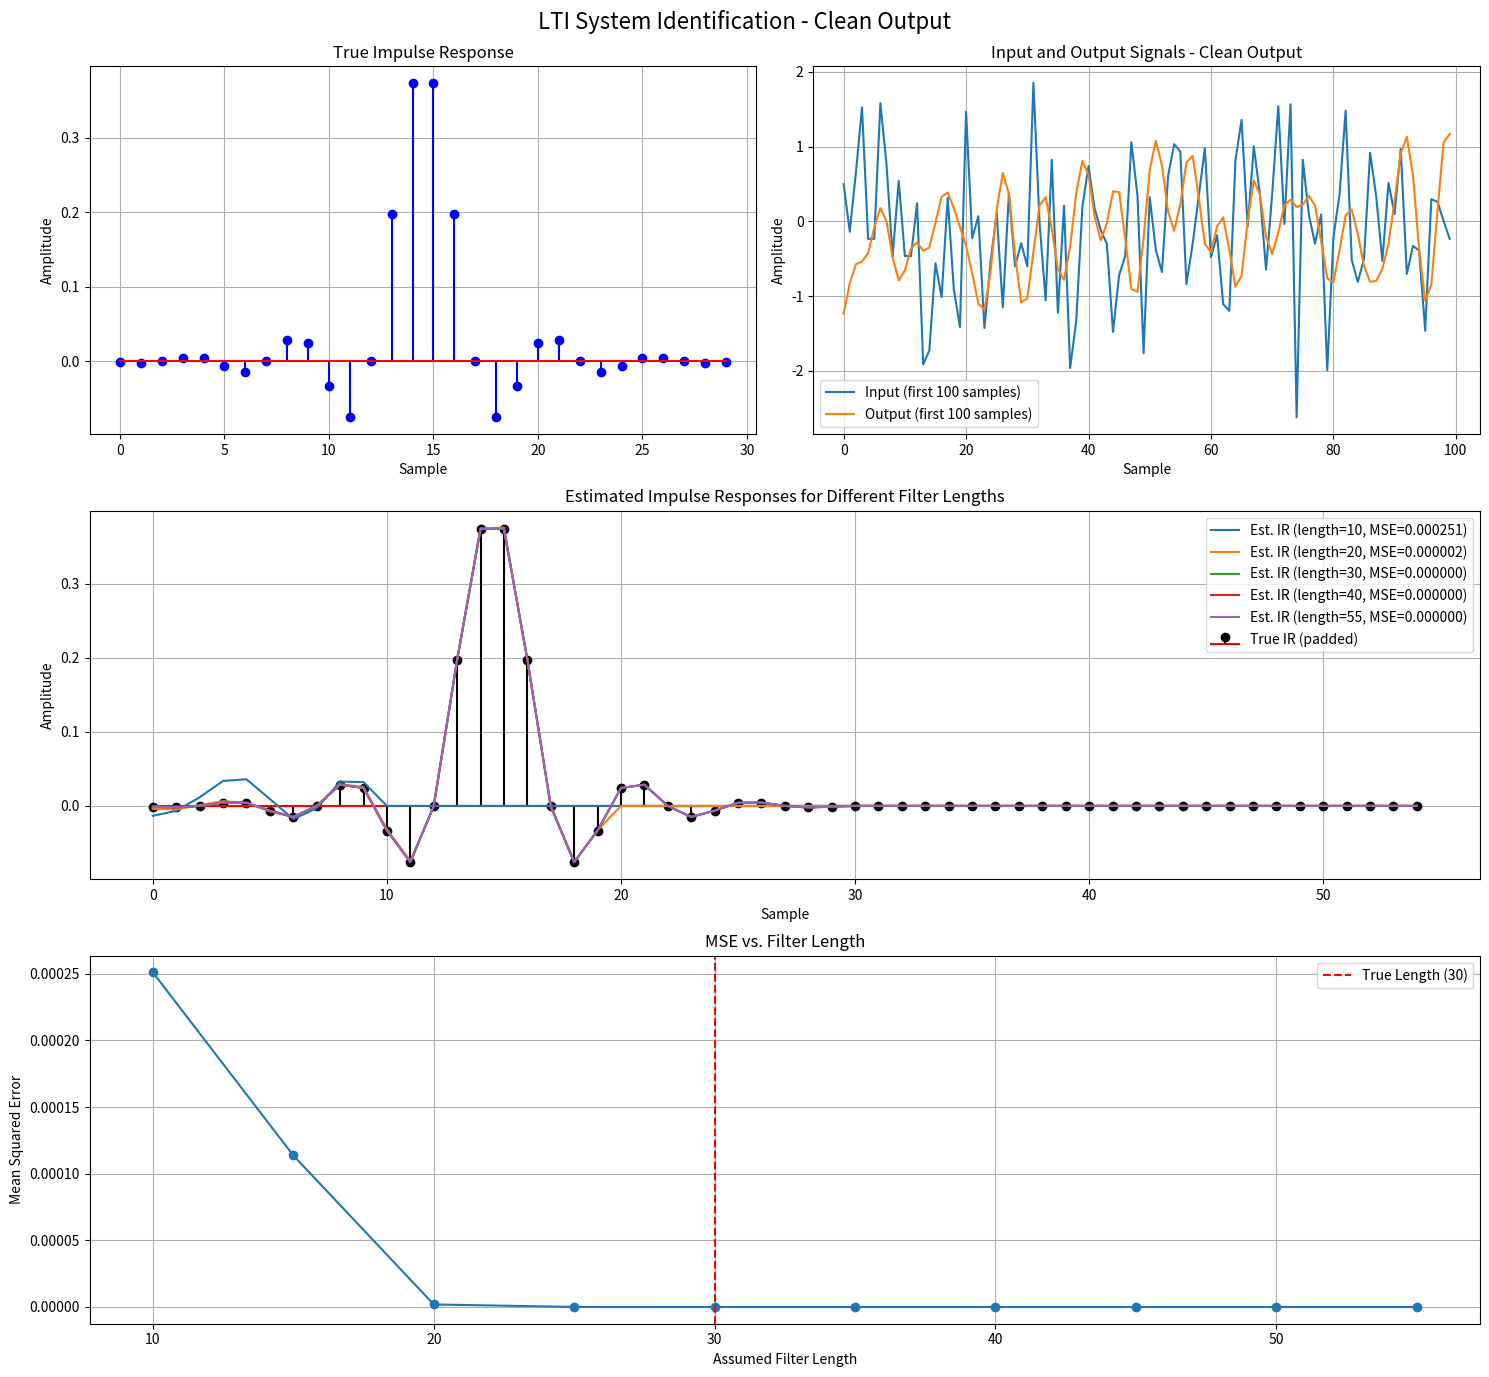
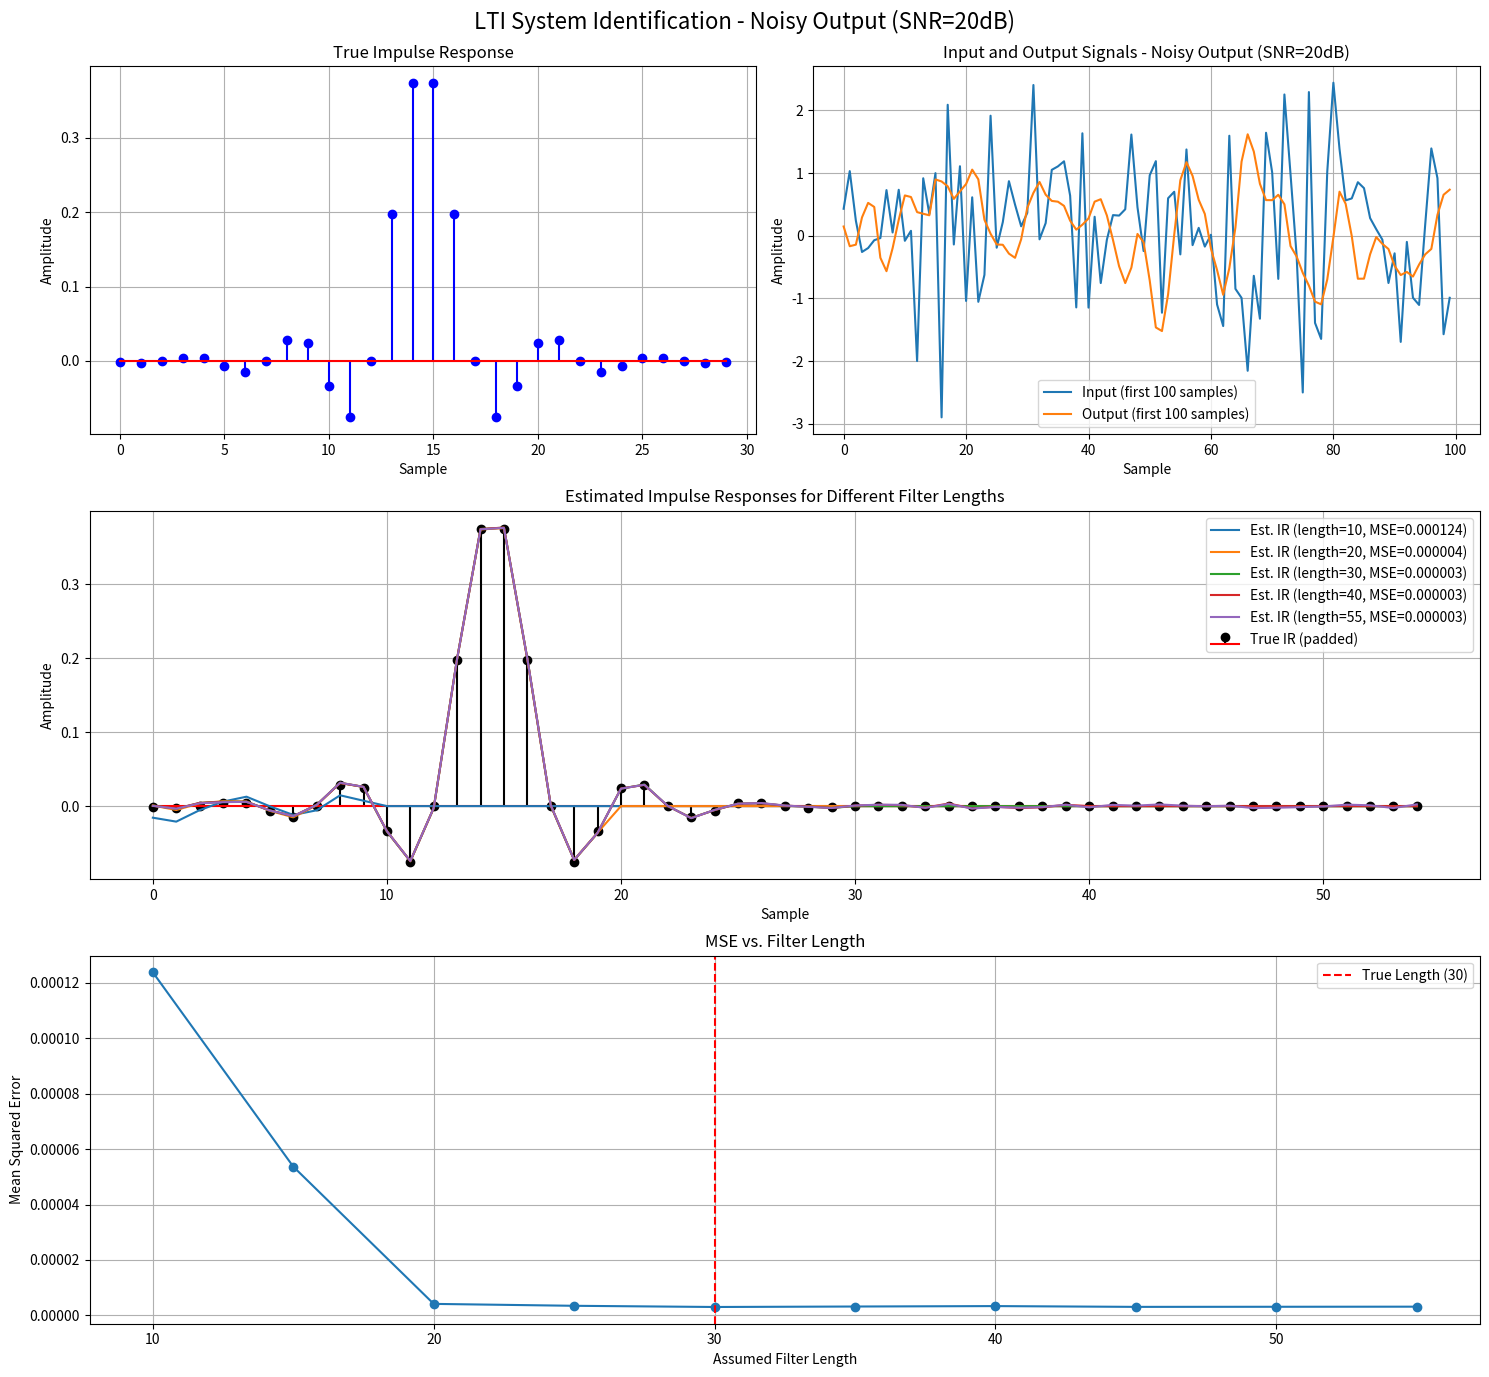
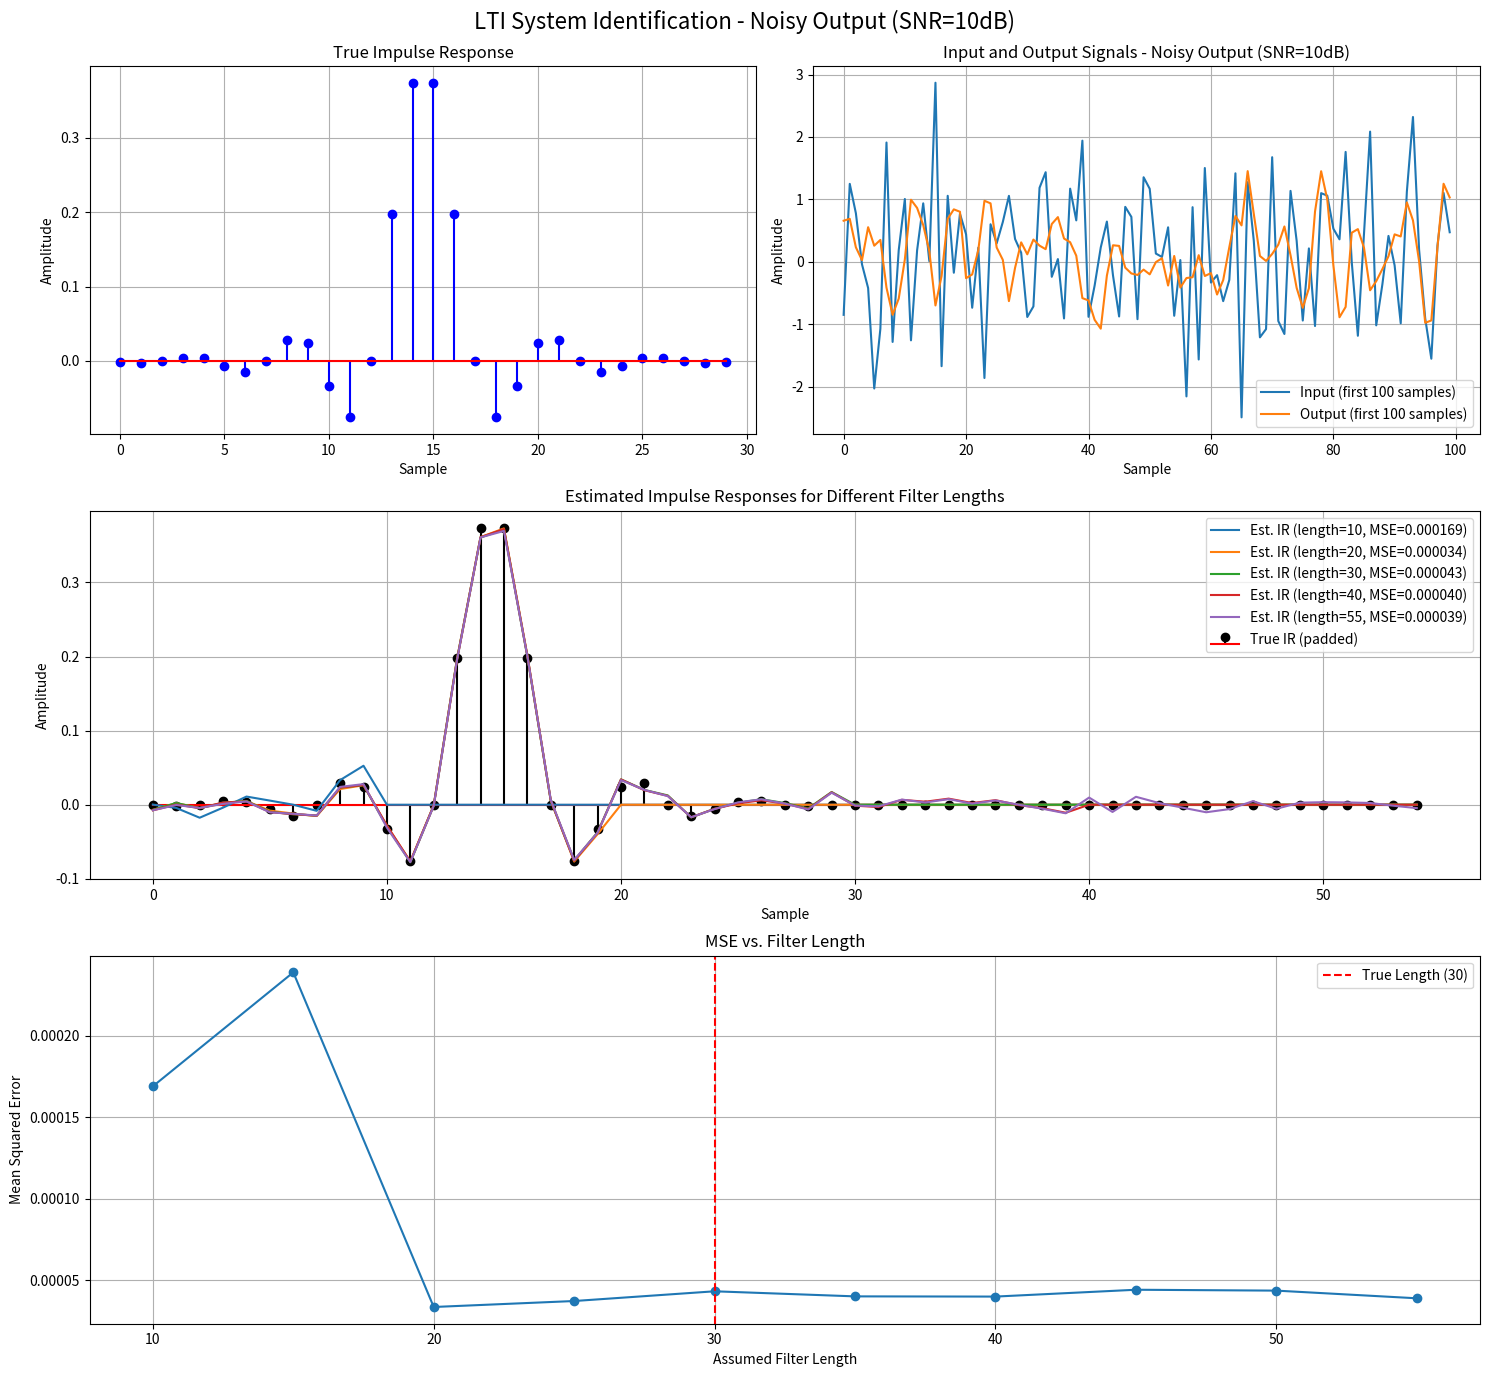

Here is the Python script that generated these plots, in order:
# -*- coding: utf-8 -*-
"""
Created on Sun Apr 13 21:49:19 2025

[redacted]
"""

import numpy as np
import matplotlib.pyplot as plt
from scipy import signal
import matplotlib.gridspec as gridspec

def generate_gaussian_noise(length, mean=0, std=1.0):
    """Generate Gaussian white noise"""
    return np.random.normal(mean, std, length)

def apply_filter(input_signal, impulse_response):
    """Apply a filter to an input signal using convolution"""
    return np.convolve(input_signal, impulse_response, mode='valid')

def estimate_impulse_response(input_signal, output_signal, filter_length):
    """
    Estimate impulse response using cross-correlation method
    (Wiener-Hopf equation solution using numpy's lstsq)
    """
    # Make sure we have enough input samples for each output sample
    usable_output_length = len(output_signal)
    
    # Construct the Toeplitz matrix for the input
    X = np.zeros((usable_output_length, filter_length))
    
    # Make sure we don't go out of bounds
    for i in range(usable_output_length):
        # Check if we have enough input samples left
        if i + filter_length <= len(input_signal):
            X[i, :] = input_signal[i:i+filter_length]
        else:
            # If we're near the end, adjust the usable output length
            usable_output_length = i
            X = X[:usable_output_length, :]
            break
    
    # Use only the portion of output that corresponds to complete input segments
    output_used = output_signal[:usable_output_length]
    
    # Solve the least squares problem
    h_est, residuals, rank, s = np.linalg.lstsq(X, output_used, rcond=None)
    
    return h_est

def run_experiment(true_impulse_response, filter_lengths, input_length=1000, noise_snr=None):
    """
    Run an experiment with different filter lengths
    noise_snr: Signal-to-Noise ratio in dB (None means no added noise)
    """
    # Generate input signal (Gaussian noise)
    # Add extra samples to ensure enough data for filtering with various lengths
    input_signal = generate_gaussian_noise(input_length + len(true_impulse_response) + max(filter_lengths))
    
    # Apply the true filter to get the output
    clean_output = apply_filter(input_signal, true_impulse_response)
    
    # Add noise to the output if specified
    if noise_snr is not None:
        # Calculate the power of the signal
        signal_power = np.mean(clean_output**2)
        
        # Calculate the noise power based on SNR
        noise_power = signal_power / (10**(noise_snr/10))
        
        # Generate and add noise
        output_noise = generate_gaussian_noise(len(clean_output), std=np.sqrt(noise_power))
        output_signal = clean_output + output_noise
    else:
        output_signal = clean_output
    
    # Estimate impulse response for each filter length
    results = []
    for length in filter_lengths:
        h_est = estimate_impulse_response(input_signal, output_signal, length)
        
        # Calculate MSE
        if length <= len(true_impulse_response):
            mse = np.mean((true_impulse_response[:length] - h_est)**2)
        else:
            # Pad true impulse response with zeros for comparison
            h_true_padded = np.pad(true_impulse_response, (0, length - len(true_impulse_response)))
            mse = np.mean((h_true_padded - h_est)**2)
        
        results.append((length, h_est, mse))
    
    return results, input_signal[:100], output_signal[:100]  # Return just a portion for visualization

def plot_results(true_impulse, results, input_signal, output_signal, noise_condition):
    """Plot the results of the experiment"""
    plt.figure(figsize=(15, 14))
    gs = gridspec.GridSpec(3, 2)
    
    # Plot the true impulse response
    ax1 = plt.subplot(gs[0, 0])
    ax1.stem(true_impulse, linefmt='b-', markerfmt='bo', basefmt='r-')
    ax1.set_title('True Impulse Response')
    ax1.set_xlabel('Sample')
    ax1.set_ylabel('Amplitude')
    ax1.grid(True)
    
    # Plot input and output signals
    ax2 = plt.subplot(gs[0, 1])
    ax2.plot(input_signal, label='Input (first 100 samples)')
    ax2.plot(output_signal, label='Output (first 100 samples)')
    ax2.set_title(f'Input and Output Signals - {noise_condition}')
    ax2.set_xlabel('Sample')
    ax2.set_ylabel('Amplitude')
    ax2.legend()
    ax2.grid(True)
    
    # Plot estimated impulse responses
    ax3 = plt.subplot(gs[1, :])
    
    # Select a subset of results to display
    plot_indices = np.linspace(0, len(results)-1, min(5, len(results)), dtype=int)
    
    true_length = len(true_impulse)
    max_length = max(len(r[1]) for r in results)
    x_range = np.arange(max_length)
    
    # Plot the true impulse response (padded if necessary)
    if true_length < max_length:
        padded_true = np.pad(true_impulse, (0, max_length - true_length))
        ax3.stem(x_range, padded_true, linefmt='k-', markerfmt='ko', basefmt='r-', 
                label='True IR (padded)')
    else:
        ax3.stem(x_range[:true_length], true_impulse, linefmt='k-', markerfmt='ko', 
                basefmt='r-', label='True IR')
        
    # Plot estimated impulse responses
    for idx in plot_indices:
        length, h_est, mse = results[idx]
        # Pad if necessary for visualization
        if len(h_est) < max_length:
            h_est = np.pad(h_est, (0, max_length - len(h_est)))
        ax3.plot(x_range, h_est, '-', label=f'Est. IR (length={length}, MSE={mse:.6f})')
    
    ax3.set_title('Estimated Impulse Responses for Different Filter Lengths')
    ax3.set_xlabel('Sample')
    ax3.set_ylabel('Amplitude')
    ax3.legend()
    ax3.grid(True)
    
    # Plot MSE vs filter length
    ax4 = plt.subplot(gs[2, :])
    filter_lengths = [r[0] for r in results]
    mses = [r[2] for r in results]
    ax4.plot(filter_lengths, mses, 'o-')
    ax4.set_title('MSE vs. Filter Length')
    ax4.set_xlabel('Assumed Filter Length')
    ax4.set_ylabel('Mean Squared Error')
    ax4.axvline(x=len(true_impulse), color='r', linestyle='--', 
                label=f'True Length ({len(true_impulse)})')
    ax4.grid(True)
    ax4.legend()
    
    plt.tight_layout()
    plt.suptitle(f'LTI System Identification - {noise_condition}', fontsize=16)
    plt.subplots_adjust(top=0.94)
    plt.show()

# Define a system with a known impulse response (e.g., a simple low-pass filter)
def create_lowpass_impulse_response(cutoff=0.2, length=20):
    """Create a low-pass filter impulse response"""
    n = np.arange(length)
    h = np.sinc(2 * cutoff * (n - (length - 1) / 2))
    # Apply Hamming window for better frequency response
    h *= np.hamming(length)
    # Normalize to unit energy
    h /= np.sum(h)
    return h

# Main experiment
if __name__ == "__main__":
    np.random.seed(42)  # For reproducibility
    
    # Create a true impulse response (low-pass filter)
    true_impulse_response = create_lowpass_impulse_response(cutoff=0.2, length=30)
    
    # Define filter lengths to test
    filter_lengths = np.arange(10, 60, 5)
    
    # Run experiment with clean output
    results_clean, input_signal_clean, output_clean = run_experiment(
        true_impulse_response, filter_lengths)
    
    # Plot clean results
    plot_results(true_impulse_response, results_clean, input_signal_clean, 
                output_clean, "Clean Output")
    
    # Run experiment with noisy output (SNR = 20dB)
    results_noisy, input_signal_noisy, output_noisy = run_experiment(
        true_impulse_response, filter_lengths, noise_snr=20)
    
    # Plot noisy results
    plot_results(true_impulse_response, results_noisy, input_signal_noisy, 
                output_noisy, "Noisy Output (SNR=20dB)")
    
    # Run experiment with very noisy output (SNR = 10dB)
    results_very_noisy, input_signal_very_noisy, output_very_noisy = run_experiment(
        true_impulse_response, filter_lengths, noise_snr=10)
    
    # Plot very noisy results
    plot_results(true_impulse_response, results_very_noisy, input_signal_very_noisy, 
                output_very_noisy, "Noisy Output (SNR=10dB)")
    
    # Analyze how filter length estimation varies with noise
    print("==== Effect of Filter Length on Estimation Error ====")
    print("Filter Length | Clean MSE    | SNR=20dB MSE | SNR=10dB MSE")
    print("----------------------------------------------------------------")
    for i, length in enumerate(filter_lengths):
        clean_mse = results_clean[i][2]
        noisy_mse = results_noisy[i][2]
        very_noisy_mse = results_very_noisy[i][2]
        print(f"{length:12d} | {clean_mse:.8f} | {noisy_mse:.8f} | {very_noisy_mse:.8f}")
    
    # Find optimal filter lengths
    optimal_clean = filter_lengths[np.argmin([r[2] for r in results_clean])]
    optimal_noisy = filter_lengths[np.argmin([r[2] for r in results_noisy])]
    optimal_very_noisy = filter_lengths[np.argmin([r[2] for r in results_very_noisy])]
    
    print("\n==== Optimal Filter Lengths ====")
    print(f"True impulse response length: {len(true_impulse_response)}")
    print(f"Optimal filter length (Clean): {optimal_clean}")
    print(f"Optimal filter length (SNR=20dB): {optimal_noisy}")
    print(f"Optimal filter length (SNR=10dB): {optimal_very_noisy}")